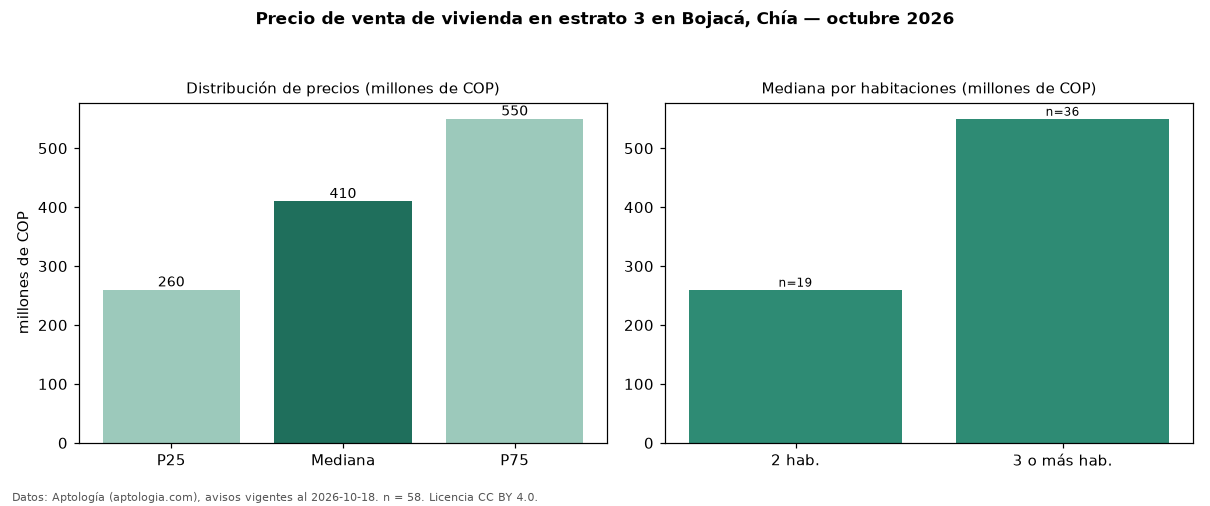

Source data for this figure (header and first rows):
seccion, metrica, valor, moneda, n
precio, p25, 260000000, COP, 58
precio, mediana, 410000000, COP, 58
precio, p75, 550000000, COP, 58
precio, minimo, 198000000, COP, 58
precio, maximo, 1980000000, COP, 58
m2, mediana_precio_m2, 5384615, COP, 57
m2, area_mediana_m2, 65.0, m2, 57
admin, mediana_admin_mes, 305000, COP, 42
banos, mediana_banos, 2.0, , 
parqueadero, pct_con_parqueadero, 95.2, %, 42
estrato, estrato_mas_frecuente, 3, , 58
habitaciones, 2, 260000000, COP, 19
habitaciones, 3+, 550000000, COP, 36
fuente, fecha_datos, 2026-10-18, , 
fuente, atribucion, https://www.aptologia.com/venta/chia/boj…, , 
fuente, licencia, CC BY 4.0, , 
